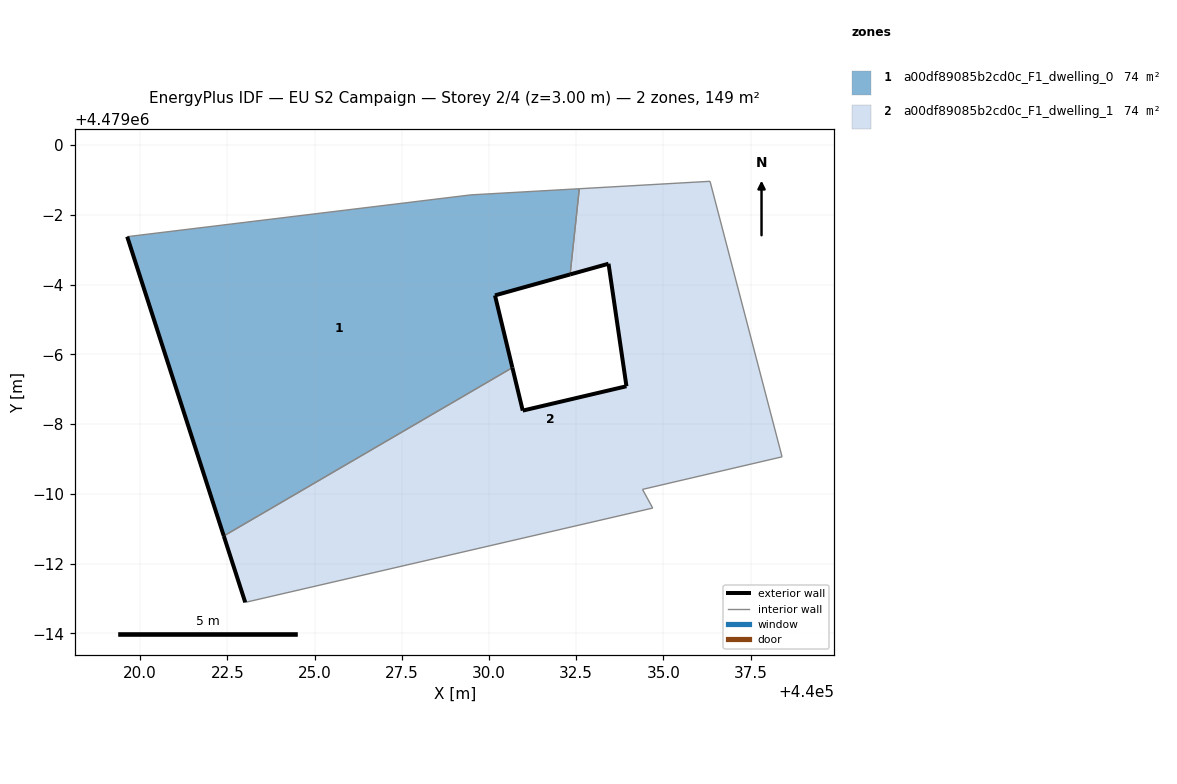
=== STOREY PLAN SPEC (per zone: floor XY polygon, exterior-wall plan segments, windows/doors) ===
zone 1: a00df89085b2cd0c_F1_dwelling_0  (74.4 m²)
  floor: (440030.67, 4478993.62) (440030.17, 4478995.69) (440032.32, 4478996.29) (440032.59, 4478998.75) (440029.48, 4478998.57) (440019.63, 4478997.37) (440022.40, 4478988.79)
  exterior wall: (440032.33, 4478996.29) – (440030.17, 4478995.69)  [2.2 m]
  exterior wall: (440030.17, 4478995.69) – (440030.67, 4478993.62)  [2.1 m]
  exterior wall: (440022.40, 4478988.79) – (440019.63, 4478997.37)  [9.0 m]
  interior walls: 4
zone 2: a00df89085b2cd0c_F1_dwelling_1  (74.4 m²)
  floor: (440038.40, 4478991.06) (440036.34, 4478998.96) (440032.59, 4478998.75) (440032.32, 4478996.29) (440033.43, 4478996.60) (440033.94, 4478993.08) (440030.97, 4478992.39) (440030.67, 4478993.62) (440022.40, 4478988.79) (440023.01, 4478986.89) (440034.69, 4478989.59) (440034.40, 4478990.13)
  exterior wall: (440023.01, 4478986.89) – (440022.40, 4478988.79)  [2.0 m]
  exterior wall: (440030.67, 4478993.62) – (440030.97, 4478992.39)  [1.3 m]
  exterior wall: (440030.97, 4478992.39) – (440033.94, 4478993.08)  [3.1 m]
  exterior wall: (440033.94, 4478993.08) – (440033.43, 4478996.60)  [3.5 m]
  exterior wall: (440033.43, 4478996.60) – (440032.33, 4478996.29)  [1.1 m]
  interior walls: 7

=== DERIVED (storey summary) ===
Building: EU S2 Campaign
Storey: 2 of 4  (floor level z = 3.00 m)
Storey gross floor area: 148.8 m²
Zones on this storey: 2
  - a00df89085b2cd0c_F1_dwelling_0: floor 74.4 m²; exterior wall 13.4 m (40.1 m²); WWR 0.0%
  - a00df89085b2cd0c_F1_dwelling_1: floor 74.4 m²; exterior wall 11.0 m (33.0 m²); WWR 0.0%
Zone adjacency (shared interzone walls):
  - a00df89085b2cd0c_F1_dwelling_0 ↔ a00df89085b2cd0c_F1_dwelling_1